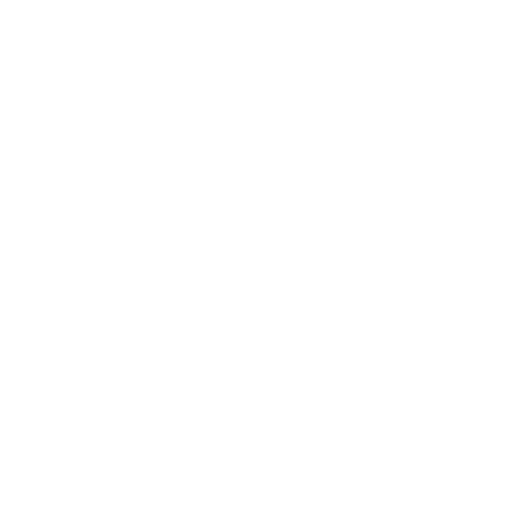
t = 0.00 s
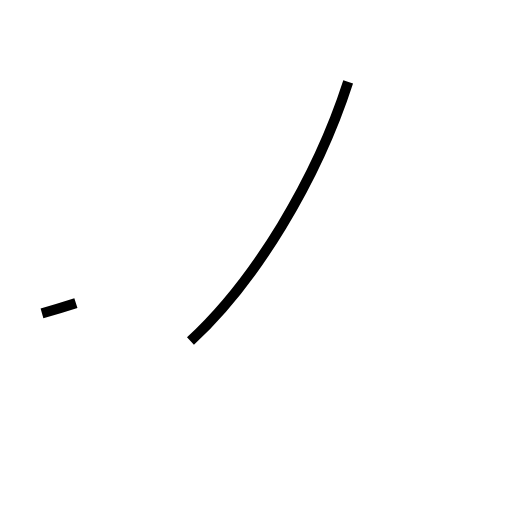
t = 1.00 s
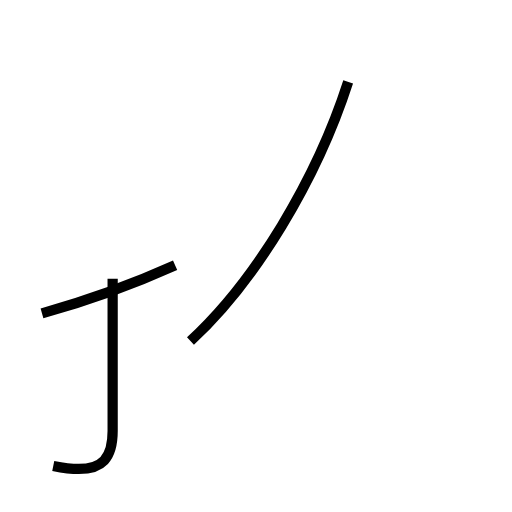
t = 2.01 s
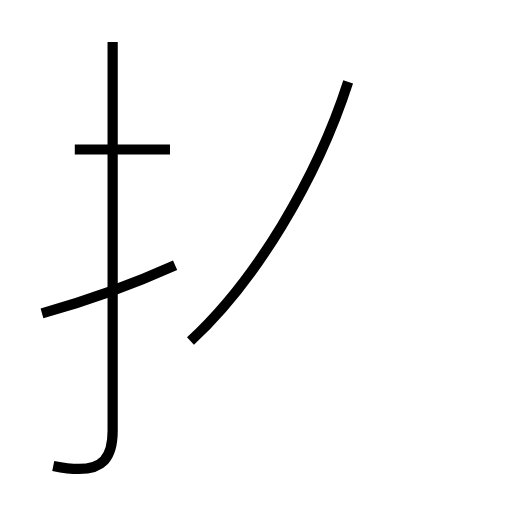
t = 2.98 s
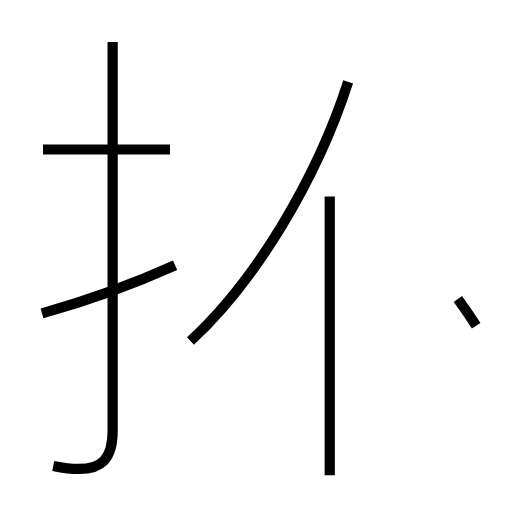
t = 3.98 s
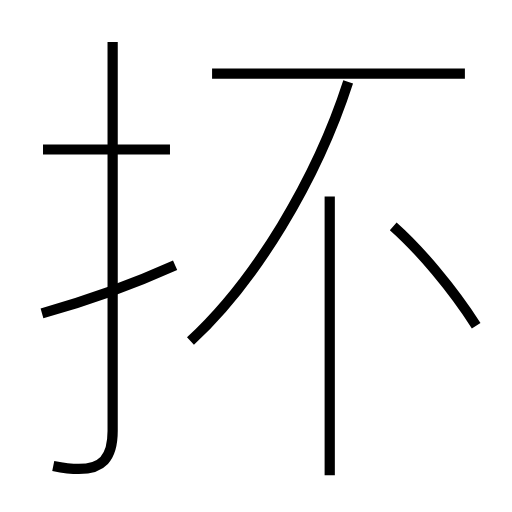
t = 5.01 s

The animated SVG that drew these frames (rendered in a browser with its animation timeline set to each time). Animation: 7 SMIL elements (animate=7); one cycle of 5.01 s.

<?xml version='1.0' encoding='utf-8'?>
<svg viewBox="0.0 -6.0 50.0 50.0" version="1.1" xmlns="http://www.w3.org/2000/svg"><rect x="-1000" y="-1000" width="2000" height="2000" stroke="white" fill="white" /><g style="fill:none;stroke:#000000;stroke-width:1"><path d="M 18.6 -10.7 C 24.9 -16.5 30.9 -26.4 34.0 -36.0 " transform="translate(0.0 38.0)" stroke-dasharray="29.90812262712109" stroke-dashoffset="29.90812262712109"><animate attributeName="stroke-dashoffset" from="29.90812262712109" to="0" dur="0.8972436788136328s" begin="0s; anim_end.end" fill="freeze" id="anim0" /></path><path d="M 4.1 -13.4 C 8.4 -14.6 13.1 -16.3 17.1 -18.1 " transform="translate(0.0 38.0)" stroke-dasharray="13.835773764285703" stroke-dashoffset="13.835773764285703"><animate attributeName="stroke-dashoffset" from="13.835773764285703" to="0" dur="0.4150732129285711s" begin="anim0.end" fill="freeze" id="anim1" /></path><path d="M 5.2 1.5 C 6.2 1.7 7.0 1.8 7.7 1.8 C 9.9 1.8 11.0 0.8 11.0 -1.9 L 11.0 -39.9 " transform="translate(0.0 38.0)" stroke-dasharray="46.260819533311064" stroke-dashoffset="46.260819533311064"><animate attributeName="stroke-dashoffset" from="46.260819533311064" to="0" dur="1.387824585999332s" begin="anim1.end" fill="freeze" id="anim2" /></path><path d="M 16.6 -29.4 L 4.2 -29.4 " transform="translate(0.0 38.0)" stroke-dasharray="12.400000000000002" stroke-dashoffset="12.400000000000002"><animate attributeName="stroke-dashoffset" from="12.400000000000002" to="0" dur="0.37200000000000005s" begin="anim2.end" fill="freeze" id="anim3" /></path><path d="M 32.2 2.4 L 32.2 -24.8 " transform="translate(0.0 38.0)" stroke-dasharray="27.2" stroke-dashoffset="27.2"><animate attributeName="stroke-dashoffset" from="27.2" to="0" dur="0.816s" begin="anim3.end" fill="freeze" id="anim4" /></path><path d="M 46.5 -12.2 C 44.2 -15.8 41.0 -19.6 38.4 -21.9 " transform="translate(0.0 38.0)" stroke-dasharray="12.67217641670693" stroke-dashoffset="12.67217641670693"><animate attributeName="stroke-dashoffset" from="12.67217641670693" to="0" dur="0.3801652925012079s" begin="anim4.end" fill="freeze" id="anim5" /></path><path d="M 45.4 -36.8 L 20.7 -36.8" transform="translate(0.0 38.0)" stroke-dasharray="24.7" stroke-dashoffset="24.7"><animate attributeName="stroke-dashoffset" from="24.7" to="0" dur="0.741s" begin="anim5.end" fill="freeze" id="anim_end" /></path></g></svg>
